Image classification data set "data" (MounikaTeppola09/Food-Image-Classification-using-Transfer-Learning on GitHub). Class labels (6): burger, pasta, pizza, salad, spaghetti, sushi.

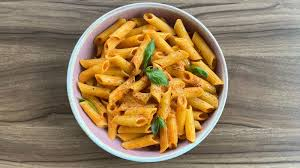
Label: pasta

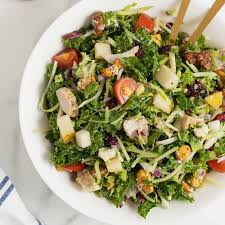
Label: salad

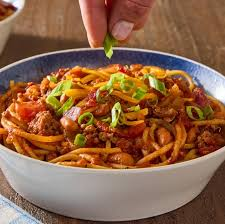
Label: spaghetti

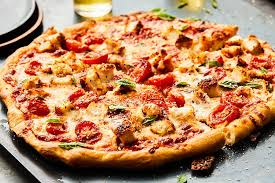
Label: pizza

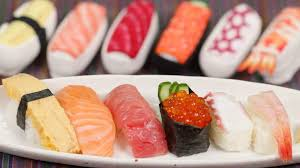
Label: sushi

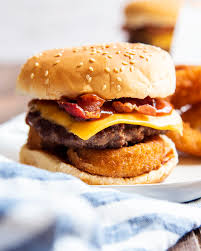
Label: burger
